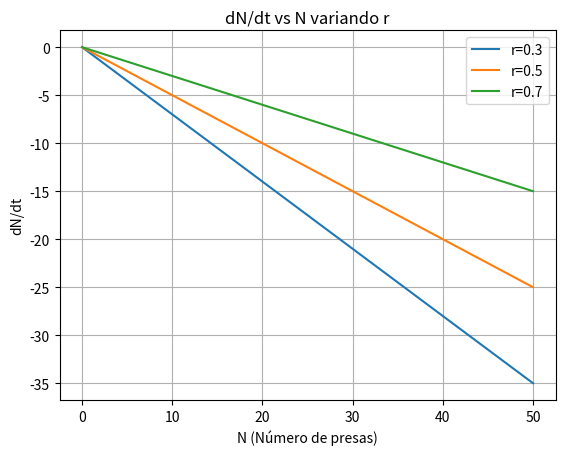
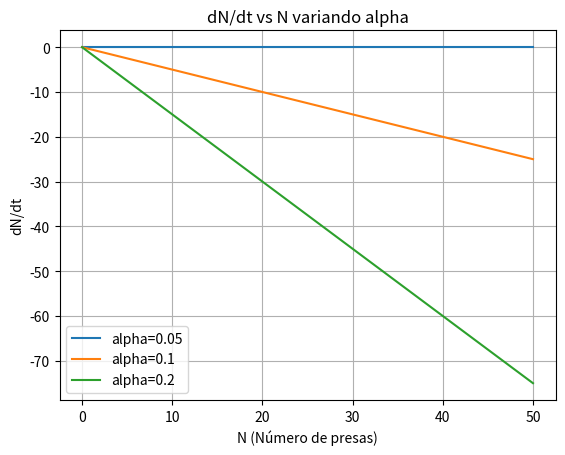
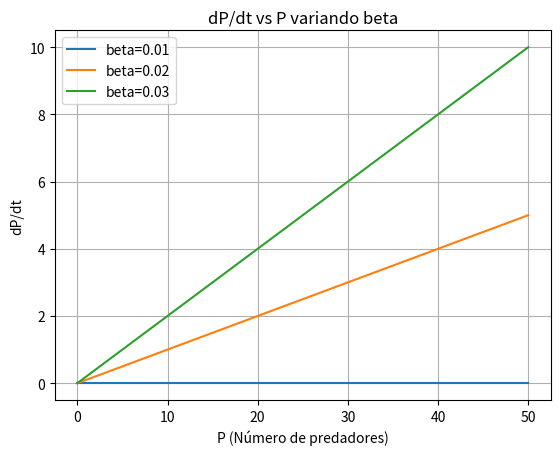
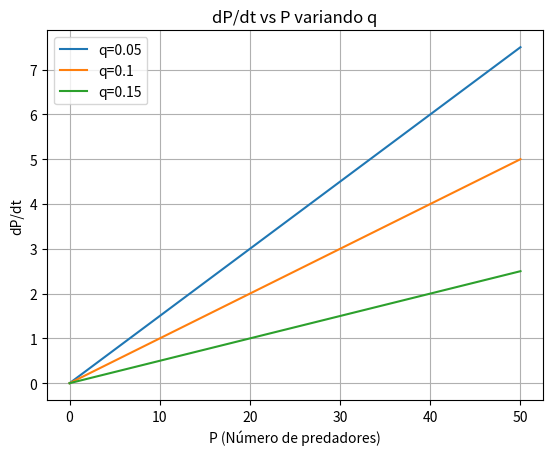
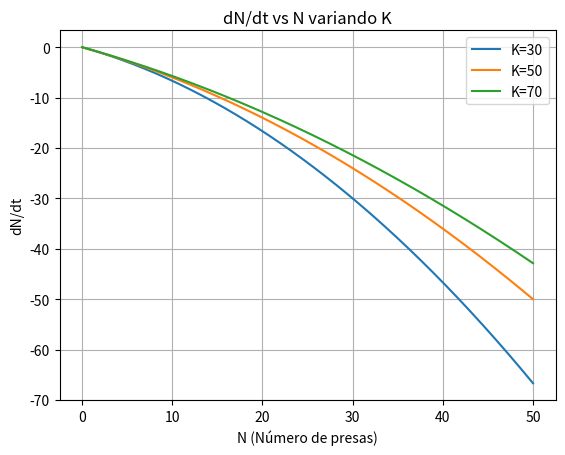
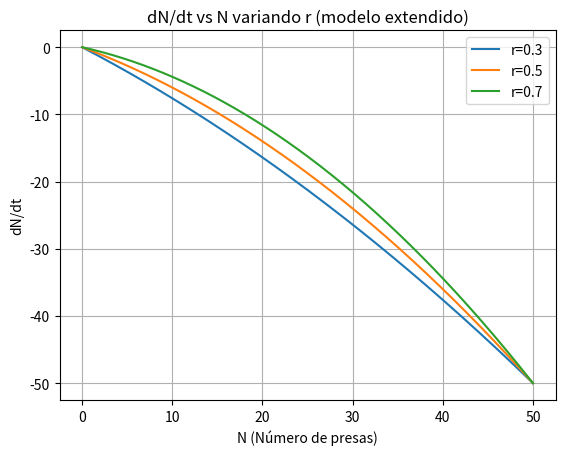
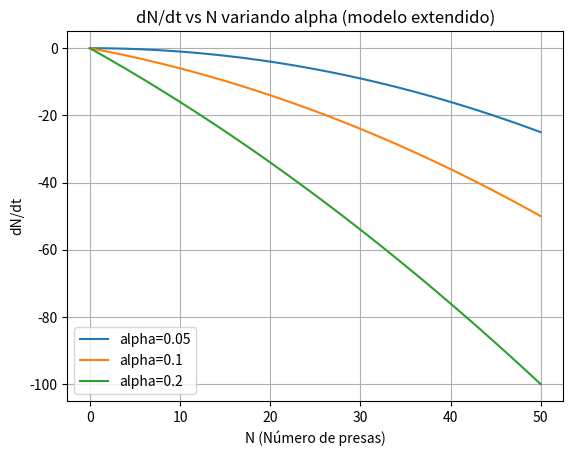

These charts were generated, in order, by the following Python code:
#odes tp 2
import numpy as np
import matplotlib.pyplot as plt

# Parámetros
r = 0.5    # Tasa de crecimiento de las presas
alpha = 0.1 # Eficiencia de captura de los predadores
beta = 0.02 # Eficiencia de conversión de presas en nuevos predadores
q = 0.1     # Tasa de mortalidad per cápita de los predadores

# Rango de valores para N y P
N = np.linspace(0, 50, 400)
P = np.linspace(0, 50, 400)

# Gráfica de dN/dt variando r
fig, ax = plt.subplots()
for r_val in [0.3, 0.5, 0.7]:
    dN_dt = r_val * N - alpha * N * 10  # Asumimos P constante
    ax.plot(N, dN_dt, label=f'r={r_val}')
ax.set_xlabel('N (Número de presas)')
ax.set_ylabel('dN/dt')
ax.legend()
ax.set_title('dN/dt vs N variando r')
plt.grid()
plt.show()

# Gráfica de dN/dt variando alpha
fig, ax = plt.subplots()
for alpha_val in [0.05, 0.1, 0.2]:
    dN_dt = r * N - alpha_val * N * 10  # Asumimos P constante
    ax.plot(N, dN_dt, label=f'alpha={alpha_val}')
ax.set_xlabel('N (Número de presas)')
ax.set_ylabel('dN/dt')
ax.legend()
ax.set_title('dN/dt vs N variando alpha')
plt.grid()
plt.show()

# Gráfica de dP/dt variando beta
fig, ax = plt.subplots()
for beta_val in [0.01, 0.02, 0.03]:
    dP_dt = beta_val * 10 * P - q * P  # Asumimos N constante
    ax.plot(P, dP_dt, label=f'beta={beta_val}')
ax.set_xlabel('P (Número de predadores)')
ax.set_ylabel('dP/dt')
ax.legend()
ax.set_title('dP/dt vs P variando beta')
plt.grid()
plt.show()

# Gráfica de dP/dt variando q
fig, ax = plt.subplots()
for q_val in [0.05, 0.1, 0.15]:
    dP_dt = beta * 10 * P - q_val * P  # Asumimos N constante
    ax.plot(P, dP_dt, label=f'q={q_val}')
ax.set_xlabel('P (Número de predadores)')
ax.set_ylabel('dP/dt')
ax.legend()
ax.set_title('dP/dt vs P variando q')
plt.grid()
plt.show()

# Parámetros adicionales
K = 50  # Capacidad de carga del ambiente para las presas

# Gráfica de dN/dt variando K
fig, ax = plt.subplots()
for K_val in [30, 50, 70]:
    dN_dt = r * N * (1 - N / K_val) - alpha * N * 10  # Asumimos P constante
    ax.plot(N, dN_dt, label=f'K={K_val}')
ax.set_xlabel('N (Número de presas)')
ax.set_ylabel('dN/dt')
ax.legend()
ax.set_title('dN/dt vs N variando K')
plt.grid()
plt.show()

# Gráfica de dN/dt variando r (modelo extendido)
fig, ax = plt.subplots()
for r_val in [0.3, 0.5, 0.7]:
    dN_dt = r_val * N * (1 - N / K) - alpha * N * 10  # Asumimos P constante
    ax.plot(N, dN_dt, label=f'r={r_val}')
ax.set_xlabel('N (Número de presas)')
ax.set_ylabel('dN/dt')
ax.legend()
ax.set_title('dN/dt vs N variando r (modelo extendido)')
plt.grid()
plt.show()

# Gráfica de dN/dt variando alpha (modelo extendido)
fig, ax = plt.subplots()
for alpha_val in [0.05, 0.1, 0.2]:
    dN_dt = r * N * (1 - N / K) - alpha_val * N * 10  # Asumimos P constante
    ax.plot(N, dN_dt, label=f'alpha={alpha_val}')
ax.set_xlabel('N (Número de presas)')
ax.set_ylabel('dN/dt')
ax.legend()
ax.set_title('dN/dt vs N variando alpha (modelo extendido)')
plt.grid()
plt.show()
